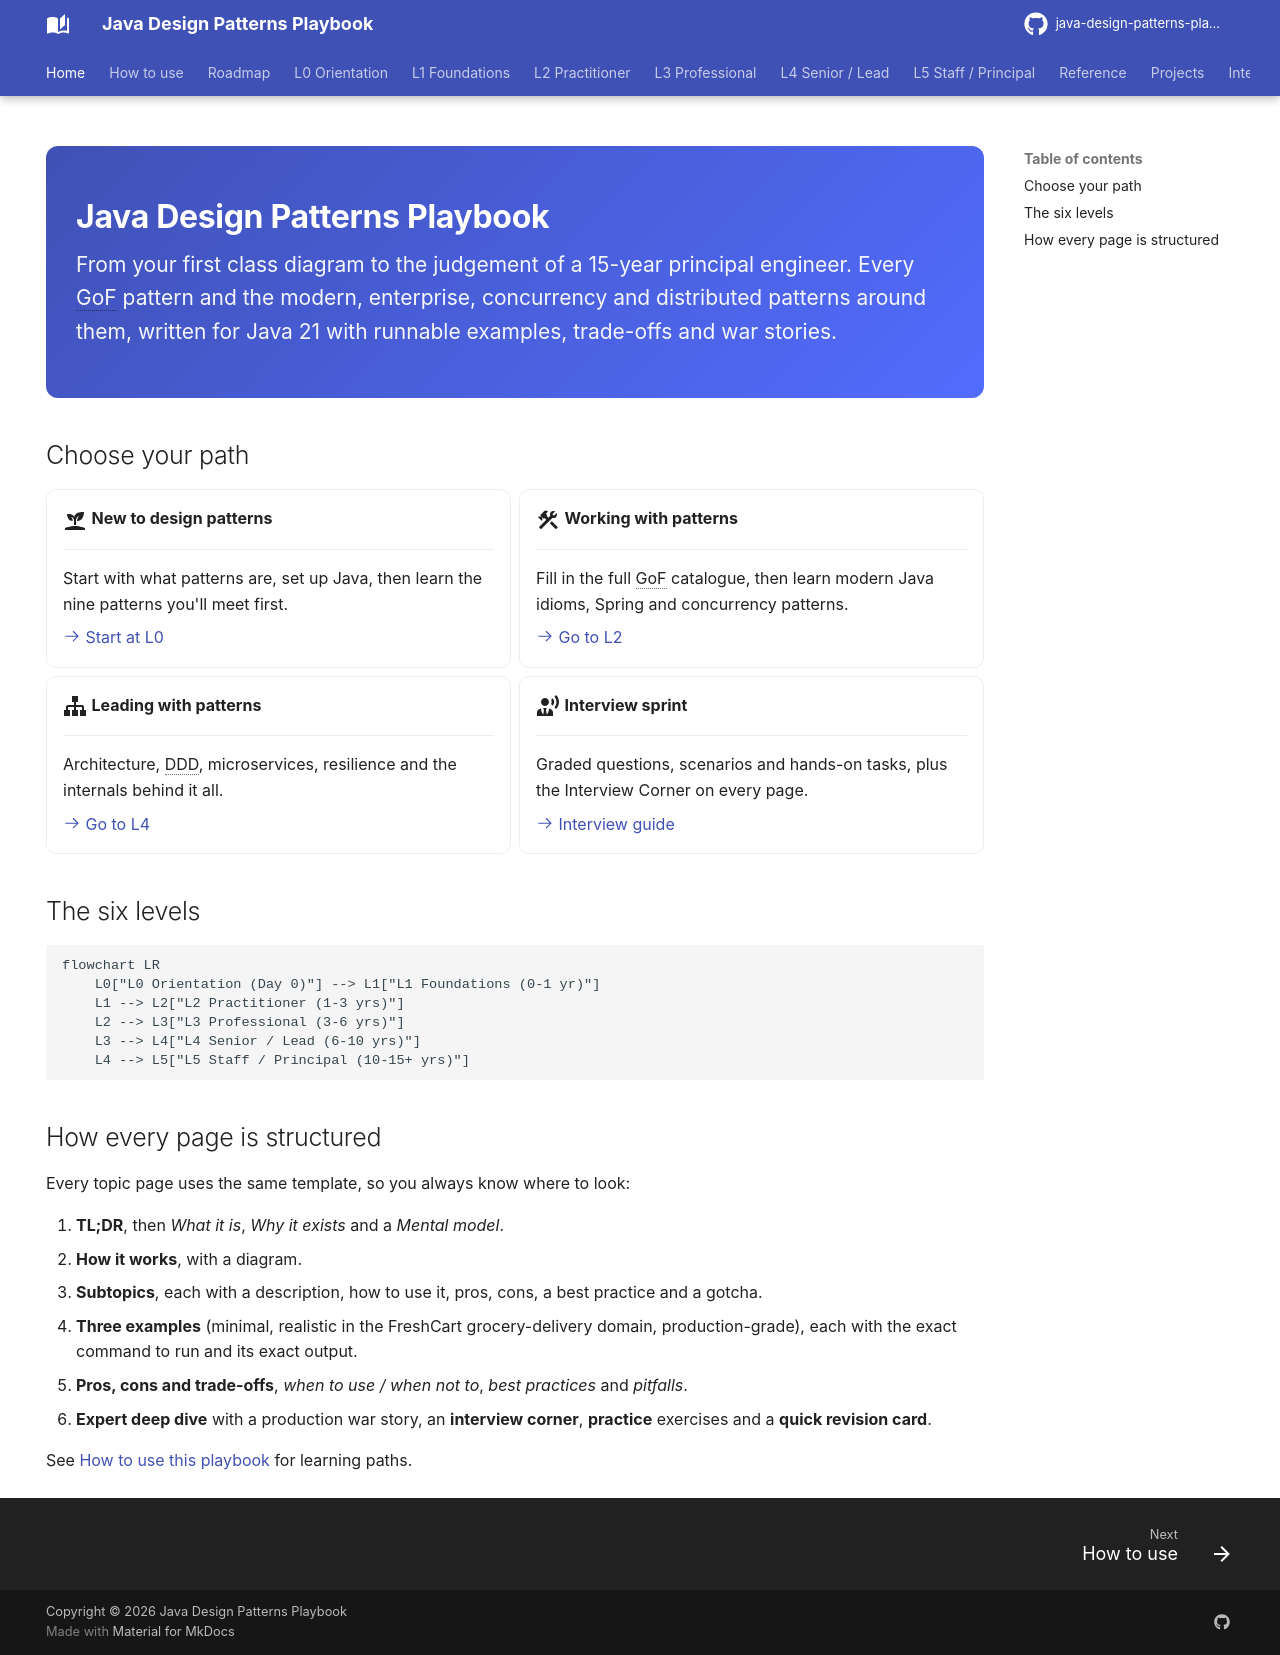

repository: khiruashish/java-design-pattern-mobile-app · page: index.html · generator: mkdocs

---
hide:
  - navigation
---
<div class="hero" markdown>

# Java Design Patterns Playbook

From your first class diagram to the judgement of a 15-year principal engineer. Every GoF pattern and the modern, enterprise, concurrency and distributed patterns around them, written for Java 21 with runnable examples, trade-offs and war stories.

</div>

## Choose your path

<div class="grid cards" markdown>

-   :material-sprout:{ .lg .middle } **New to design patterns**

    ---

    Start with what patterns are, set up Java, then learn the nine patterns you'll meet first.

    [:octicons-arrow-right-24: Start at L0](l0-orientation/index.md)

-   :material-hammer-wrench:{ .lg .middle } **Working with patterns**

    ---

    Fill in the full GoF catalogue, then learn modern Java idioms, Spring and concurrency patterns.

    [:octicons-arrow-right-24: Go to L2](l2-practitioner/index.md)

-   :material-sitemap:{ .lg .middle } **Leading with patterns**

    ---

    Architecture, DDD, microservices, resilience and the internals behind it all.

    [:octicons-arrow-right-24: Go to L4](l4-senior/index.md)

-   :material-account-tie-voice:{ .lg .middle } **Interview sprint**

    ---

    Graded questions, scenarios and hands-on tasks, plus the Interview Corner on every page.

    [:octicons-arrow-right-24: Interview guide](interview/index.md)

</div>

## The six levels

```mermaid
flowchart LR
    L0["L0 Orientation (Day 0)"] --> L1["L1 Foundations (0-1 yr)"]
    L1 --> L2["L2 Practitioner (1-3 yrs)"]
    L2 --> L3["L3 Professional (3-6 yrs)"]
    L3 --> L4["L4 Senior / Lead (6-10 yrs)"]
    L4 --> L5["L5 Staff / Principal (10-15+ yrs)"]
```

## How every page is structured

Every topic page uses the same template, so you always know where to look:

1. **TL;DR**, then *What it is*, *Why it exists* and a *Mental model*.
2. **How it works**, with a diagram.
3. **Subtopics**, each with a description, how to use it, pros, cons, a best practice and a gotcha.
4. **Three examples** (minimal, realistic in the FreshCart grocery-delivery domain, production-grade), each with the exact command to run and its exact output.
5. **Pros, cons and trade-offs**, *when to use / when not to*, *best practices* and *pitfalls*.
6. **Expert deep dive** with a production war story, an **interview corner**, **practice** exercises and a **quick revision card**.

See [How to use this playbook](how-to-use.md) for learning paths.
